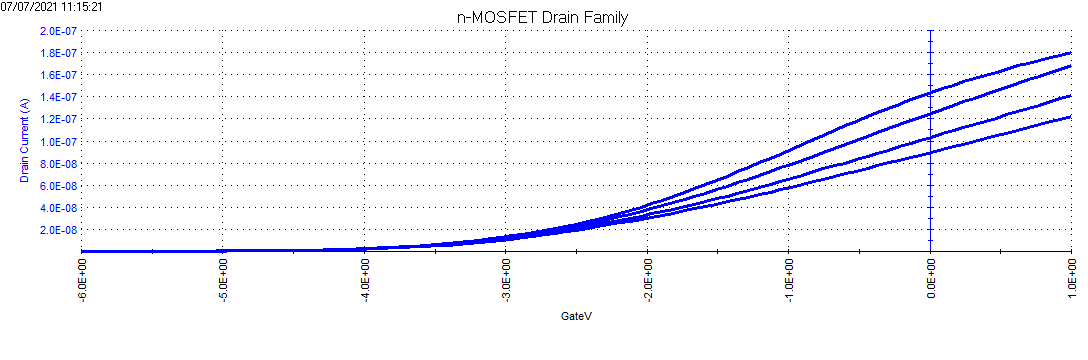

The table this chart was drawn from, first rows:
DrainI(1), DrainV(1), BulkI(1), BulkV(1), GateI(1), GateV(1), DrainI(2), DrainV(2), BulkI(2), BulkV(2), GateI(2), GateV(2), DrainI(3), DrainV(3), BulkI(3), BulkV(3), GateI(3), GateV(3), DrainI(4), DrainV(4), BulkI(4), BulkV(4), GateI(4), GateV(4)
160.2711E-12, 500.0000E-3, 26.6164E-12, 2.0000E+0, -11.9458E-12, -6.0000E+0, 169.4886E-12, 1.0000E+0, 24.2848E-12, 2.0000E+0, -63.1064E-12, -6.0000E+0, 193.9002E-12, 1.5000E+0, 23.6913E-12, 2.0000E+0, -30.3046E-12, -6.0000E+0, 213.6399E-12, 2.0000E+0, 22.4196E-12, 2.0000E+0, -14.7446E-12, -6.0000E+0
168.5626E-12, 500.0000E-3, 22.6315E-12, 2.0000E+0, -9.0441E-12, -5.9240E+0, 178.1589E-12, 1.0000E+0, 20.1728E-12, 2.0000E+0, -8.0348E-12, -5.9240E+0, 180.0950E-12, 1.5000E+0, 21.2750E-12, 2.0000E+0, -15.4363E-12, -5.9240E+0, 201.8129E-12, 2.0000E+0, 18.8162E-12, 2.0000E+0, -9.5067E-12, -5.9240E+0
179.6741E-12, 500.0000E-3, 23.8609E-12, 2.0000E+0, -3.7033E-12, -5.8480E+0, 182.7887E-12, 1.0000E+0, 17.6292E-12, 2.0000E+0, -3.1145E-12, -5.8480E+0, 193.9002E-12, 1.5000E+0, 19.8760E-12, 2.0000E+0, -6.4368E-12, -5.8480E+0, 212.3351E-12, 2.0000E+0, 17.1205E-12, 2.0000E+0, 417.9573E-15, -5.8480E+0
188.3023E-12, 500.0000E-3, 21.6141E-12, 2.0000E+0, -9.3385E-12, -5.7715E+0, 201.6025E-12, 1.0000E+0, 19.2401E-12, 2.0000E+0, -5.2592E-12, -5.7715E+0, 203.4544E-12, 1.5000E+0, 17.2477E-12, 2.0000E+0, -4.6284E-12, -5.7715E+0, 229.2549E-12, 2.0000E+0, 19.5369E-12, 2.0000E+0, -3.7033E-12, -5.7715E+0
190.4910E-12, 500.0000E-3, 20.8934E-12, 2.0000E+0, -3.4509E-12, -5.6955E+0, 215.7444E-12, 1.0000E+0, 16.5270E-12, 2.0000E+0, -4.2500E-12, -5.6955E+0, 226.4770E-12, 1.5000E+0, 16.6965E-12, 2.0000E+0, -1.6426E-12, -5.6955E+0, 236.7467E-12, 2.0000E+0, 16.3998E-12, 2.0000E+0, 3.1094E-12, -5.6955E+0
213.9766E-12, 500.0000E-3, 19.4945E-12, 2.0000E+0, -11.2729E-12, -5.6195E+0, 223.9517E-12, 1.0000E+0, 15.5944E-12, 2.0000E+0, -10.3057E-12, -5.6195E+0, 241.7553E-12, 1.5000E+0, 16.9509E-12, 2.0000E+0, 1.7636E-12, -5.6195E+0, 259.5590E-12, 2.0000E+0, 15.8063E-12, 2.0000E+0, -1.4744E-12, -5.6195E+0
230.2651E-12, 500.0000E-3, 19.3673E-12, 2.0000E+0, -6.0162E-12, -5.5435E+0, 234.3056E-12, 1.0000E+0, 14.5769E-12, 2.0000E+0, 3.0673E-12, -5.5435E+0, 249.2893E-12, 1.5000E+0, 14.1106E-12, 2.0000E+0, 7.4829E-12, -5.5435E+0, 273.6588E-12, 2.0000E+0, 15.4672E-12, 2.0000E+0, 6.4316E-12, -5.5435E+0
246.3851E-12, 500.0000E-3, 18.0531E-12, 2.0000E+0, -3.1566E-12, -5.4675E+0, 259.8115E-12, 1.0000E+0, 12.7116E-12, 2.0000E+0, 3.2355E-12, -5.4675E+0, 269.9129E-12, 1.5000E+0, 15.5095E-12, 2.0000E+0, 1.1328E-12, -5.4675E+0, 293.3985E-12, 2.0000E+0, 14.1530E-12, 2.0000E+0, -128.7581E-15, -5.4675E+0
264.6097E-12, 500.0000E-3, 18.0955E-12, 2.0000E+0, -128.7581E-15, -5.3915E+0, 278.0781E-12, 1.0000E+0, 15.2128E-12, 2.0000E+0, -3.4930E-12, -5.3915E+0, 284.0969E-12, 1.5000E+0, 15.8487E-12, 2.0000E+0, 838.4821E-15, -5.3915E+0, 314.1905E-12, 2.0000E+0, 13.3051E-12, 2.0000E+0, 5.8428E-12, -5.3915E+0
286.2855E-12, 500.0000E-3, 17.8835E-12, 2.0000E+0, -2.3155E-12, -5.3150E+0, 303.8366E-12, 1.0000E+0, 15.5095E-12, 2.0000E+0, 2.5626E-12, -5.3150E+0, 316.2108E-12, 1.5000E+0, 15.1704E-12, 2.0000E+0, 502.0567E-15, -5.3150E+0, 336.2030E-12, 2.0000E+0, 15.0433E-12, 2.0000E+0, -2.8201E-12, -5.3150E+0
308.1718E-12, 500.0000E-3, 17.7988E-12, 2.0000E+0, 922.5953E-15, -5.2390E+0, 333.5935E-12, 1.0000E+0, 11.8214E-12, 2.0000E+0, 1.0066E-12, -5.2390E+0, 339.0651E-12, 1.5000E+0, 14.5346E-12, 2.0000E+0, -1.9370E-12, -5.2390E+0, 367.6856E-12, 2.0000E+0, 12.6693E-12, 2.0000E+0, 922.5953E-15, -5.2390E+0
347.9879E-12, 500.0000E-3, 16.6118E-12, 2.0000E+0, 4.5812E-12, -5.1630E+0, 356.3637E-12, 1.0000E+0, 14.3226E-12, 2.0000E+0, 1.8898E-12, -5.1630E+0, 363.5609E-12, 1.5000E+0, 15.2552E-12, 2.0000E+0, -5.6377E-12, -5.1630E+0, 387.3412E-12, 2.0000E+0, 13.3051E-12, 2.0000E+0, -1.1380E-12, -5.1630E+0
380.7753E-12, 500.0000E-3, 17.4597E-12, 2.0000E+0, 2.3524E-12, -5.0870E+0, 390.1190E-12, 1.0000E+0, 14.6617E-12, 2.0000E+0, -549.2828E-15, -5.0870E+0, 397.3583E-12, 1.5000E+0, 14.6617E-12, 2.0000E+0, -7.4040E-12, -5.0870E+0, 433.6811E-12, 2.0000E+0, 15.5520E-12, 2.0000E+0, -6.8993E-12, -5.0870E+0
427.7045E-12, 500.0000E-3, 15.4672E-12, 2.0000E+0, 1.0487E-12, -5.0110E+0, 423.2431E-12, 1.0000E+0, 12.3301E-12, 2.0000E+0, 3.9084E-12, -5.0110E+0, 437.8900E-12, 1.5000E+0, 15.9758E-12, 2.0000E+0, -4.9228E-12, -5.0110E+0, 462.1333E-12, 2.0000E+0, 13.5595E-12, 2.0000E+0, 880.5456E-15, -5.0110E+0
470.9299E-12, 500.0000E-3, 16.6542E-12, 2.0000E+0, -3.2407E-12, -4.9350E+0, 468.7412E-12, 1.0000E+0, 12.4997E-12, 2.0000E+0, 3.0673E-12, -4.9350E+0, 486.7132E-12, 1.5000E+0, 15.5944E-12, 2.0000E+0, 1.1749E-12, -4.9350E+0, 514.0290E-12, 2.0000E+0, 13.0084E-12, 2.0000E+0, 1.0908E-12, -4.9350E+0
527.4133E-12, 500.0000E-3, 16.3574E-12, 2.0000E+0, -1.6426E-12, -4.8585E+0, 518.0275E-12, 1.0000E+0, 13.5171E-12, 2.0000E+0, 1.8057E-12, -4.8585E+0, 535.0735E-12, 1.5000E+0, 14.1106E-12, 2.0000E+0, 5.9690E-12, -4.8585E+0, 565.3775E-12, 2.0000E+0, 15.0433E-12, 2.0000E+0, -3.5771E-12, -4.8585E+0
596.9443E-12, 500.0000E-3, 15.2976E-12, 2.0000E+0, -759.5452E-15, -4.7825E+0, 581.3713E-12, 1.0000E+0, 10.8040E-12, 2.0000E+0, 5.8849E-12, -4.7825E+0, 600.7322E-12, 1.5000E+0, 14.8313E-12, 2.0000E+0, 1.3431E-12, -4.7825E+0, 626.8696E-12, 2.0000E+0, 12.9236E-12, 2.0000E+0, -3.7453E-12, -4.7825E+0
669.7161E-12, 500.0000E-3, 16.6118E-12, 2.0000E+0, 3.6140E-12, -4.7065E+0, 645.3045E-12, 1.0000E+0, 13.2628E-12, 2.0000E+0, 1.5534E-12, -4.7065E+0, 659.2781E-12, 1.5000E+0, 14.4497E-12, 2.0000E+0, 2.5626E-12, -4.7065E+0, 700.0623E-12, 2.0000E+0, 13.6867E-12, 2.0000E+0, 123.5817E-15, -4.7065E+0
762.9012E-12, 500.0000E-3, 16.5270E-12, 2.0000E+0, -1.0118E-12, -4.6305E+0, 721.7802E-12, 1.0000E+0, 13.8563E-12, 2.0000E+0, 5.4643E-12, -4.6305E+0, 748.9697E-12, 1.5000E+0, 14.4921E-12, 2.0000E+0, 4.8756E-12, -4.6305E+0, 790.0485E-12, 2.0000E+0, 16.0183E-12, 2.0000E+0, 5.4643E-12, -4.6305E+0
862.6941E-12, 500.0000E-3, 14.2378E-12, 2.0000E+0, -381.0702E-15, -4.5545E+0, 827.4657E-12, 1.0000E+0, 9.1507E-12, 2.0000E+0, 5.0859E-12, -4.5545E+0, 856.2124E-12, 1.5000E+0, 12.9236E-12, 2.0000E+0, 4.0766E-12, -4.5545E+0, 902.1315E-12, 2.0000E+0, 12.2453E-12, 2.0000E+0, 1.1749E-12, -4.5545E+0
998.0523E-12, 500.0000E-3, 13.6867E-12, 2.0000E+0, -296.9708E-15, -4.4785E+0, 952.4279E-12, 1.0000E+0, 13.6443E-12, 2.0000E+0, 7.2726E-12, -4.4785E+0, 978.3968E-12, 1.5000E+0, 13.6867E-12, 2.0000E+0, 2.1000E-12, -4.4785E+0, 1.0304E-9, 2.0000E+0, 12.4997E-12, 2.0000E+0, 8.0717E-12, -4.4785E+0
1.1564E-9, 500.0000E-3, 15.9758E-12, 2.0000E+0, 1.0066E-12, -4.4020E+0, 1.0971E-9, 1.0000E+0, 11.7790E-12, 2.0000E+0, 10.4687E-12, -4.4020E+0, 1.1273E-9, 1.5000E+0, 13.6443E-12, 2.0000E+0, 2.9411E-12, -4.4020E+0, 1.1813E-9, 2.0000E+0, 15.8063E-12, 2.0000E+0, 5.8849E-12, -4.4020E+0
1.3542E-9, 500.0000E-3, 14.0683E-12, 2.0000E+0, -3.8715E-12, -4.3260E+0, 1.2774E-9, 1.0000E+0, 10.9736E-12, 2.0000E+0, 5.7587E-12, -4.3260E+0, 1.3082E-9, 1.5000E+0, 13.6867E-12, 2.0000E+0, 10.1323E-12, -4.3260E+0, 1.3573E-9, 2.0000E+0, 12.6693E-12, 2.0000E+0, 165.6314E-15, -4.3260E+0
1.5831E-9, 500.0000E-3, 14.1106E-12, 2.0000E+0, 249.7447E-15, -4.2500E+0, 1.4915E-9, 1.0000E+0, 11.7790E-12, 2.0000E+0, 5.8008E-12, -4.2500E+0, 1.5028E-9, 1.5000E+0, 12.5844E-12, 2.0000E+0, 13.6648E-12, -4.2500E+0, 1.5553E-9, 2.0000E+0, 13.8986E-12, 2.0000E+0, 1.1749E-12, -4.2500E+0
1.8474E-9, 500.0000E-3, 14.6193E-12, 2.0000E+0, 3.3196E-12, -4.1740E+0, 1.7107E-9, 1.0000E+0, 12.5421E-12, 2.0000E+0, 3.8663E-12, -4.1740E+0, 1.7271E-9, 1.5000E+0, 12.9660E-12, 2.0000E+0, 3.9084E-12, -4.1740E+0, 1.7818E-9, 2.0000E+0, 14.6193E-12, 2.0000E+0, 1.5534E-12, -4.1740E+0
2.1434E-9, 500.0000E-3, 15.3400E-12, 2.0000E+0, 1.3851E-12, -4.0980E+0, 1.9640E-9, 1.0000E+0, 11.0160E-12, 2.0000E+0, 2.0580E-12, -4.0980E+0, 1.9674E-9, 1.5000E+0, 13.6867E-12, 2.0000E+0, 8.4502E-12, -4.0980E+0, 2.0143E-9, 2.0000E+0, 12.6693E-12, 2.0000E+0, 1.7216E-12, -4.0980E+0
2.4702E-9, 500.0000E-3, 14.6193E-12, 2.0000E+0, 8.6604E-12, -4.0215E+0, 2.2502E-9, 1.0000E+0, 11.3127E-12, 2.0000E+0, 6.7680E-12, -4.0215E+0, 2.2369E-9, 1.5000E+0, 12.2030E-12, 2.0000E+0, 10.3426E-12, -4.0215E+0, 2.2831E-9, 2.0000E+0, 12.8812E-12, 2.0000E+0, 796.4324E-15, -4.0215E+0
2.8431E-9, 500.0000E-3, 15.0857E-12, 2.0000E+0, -465.1834E-15, -3.9455E+0, 2.5709E-9, 1.0000E+0, 11.4399E-12, 2.0000E+0, 10.4687E-12, -3.9455E+0, 2.5239E-9, 1.5000E+0, 12.5421E-12, 2.0000E+0, 7.5670E-12, -3.9455E+0, 2.5759E-9, 2.0000E+0, 14.3226E-12, 2.0000E+0, 3.8243E-12, -3.9455E+0
3.2669E-9, 500.0000E-3, 12.7964E-12, 2.0000E+0, 8.4081E-12, -3.8695E+0, 2.9251E-9, 1.0000E+0, 10.7616E-12, 2.0000E+0, 4.6233E-12, -3.8695E+0, 2.8638E-9, 1.5000E+0, 11.9062E-12, 2.0000E+0, -2.9043E-12, -3.8695E+0, 2.9014E-9, 2.0000E+0, 12.9236E-12, 2.0000E+0, 2.6467E-12, -3.8695E+0
3.7327E-9, 500.0000E-3, 16.2302E-12, 2.0000E+0, -2.1473E-12, -3.7935E+0, 3.3236E-9, 1.0000E+0, 11.4823E-12, 2.0000E+0, 9.8379E-12, -3.7935E+0, 3.2390E-9, 1.5000E+0, 12.6693E-12, 2.0000E+0, 3.6140E-12, -3.7935E+0, 3.2709E-9, 2.0000E+0, 13.2628E-12, 2.0000E+0, 6.8101E-12, -3.7935E+0
4.2641E-9, 500.0000E-3, 15.5520E-12, 2.0000E+0, 8.1978E-12, -3.7175E+0, 3.7802E-9, 1.0000E+0, 12.3725E-12, 2.0000E+0, 9.7959E-12, -3.7175E+0, 3.6626E-9, 1.5000E+0, 12.7116E-12, 2.0000E+0, 3.6140E-12, -3.7175E+0, 3.6766E-9, 2.0000E+0, 13.2204E-12, 2.0000E+0, 5.5905E-12, -3.7175E+0
4.8594E-9, 500.0000E-3, 12.7540E-12, 2.0000E+0, -1.6006E-12, -3.6415E+0, 4.2982E-9, 1.0000E+0, 9.6170E-12, 2.0000E+0, 11.6883E-12, -3.6415E+0, 4.1276E-9, 1.5000E+0, 11.6094E-12, 2.0000E+0, 2.2683E-12, -3.6415E+0, 4.1283E-9, 2.0000E+0, 13.0084E-12, 2.0000E+0, 3.7401E-12, -3.6415E+0
5.5230E-9, 500.0000E-3, 13.7714E-12, 2.0000E+0, -1.5165E-12, -3.5650E+0, 4.8760E-9, 1.0000E+0, 9.3626E-12, 2.0000E+0, 6.7680E-12, -3.5650E+0, 4.6559E-9, 1.5000E+0, 11.3127E-12, 2.0000E+0, 7.4829E-12, -3.5650E+0, 4.6425E-9, 2.0000E+0, 13.6019E-12, 2.0000E+0, -254.9072E-15, -3.5650E+0
6.2798E-9, 500.0000E-3, 14.4074E-12, 2.0000E+0, 4.4551E-12, -3.4890E+0, 5.5275E-9, 1.0000E+0, 12.3301E-12, 2.0000E+0, 7.3988E-12, -3.4890E+0, 5.2435E-9, 1.5000E+0, 11.3127E-12, 2.0000E+0, 8.8707E-12, -3.4890E+0, 5.2085E-9, 2.0000E+0, 12.7116E-12, 2.0000E+0, -465.1834E-15, -3.4890E+0
7.1032E-9, 500.0000E-3, 15.1280E-12, 2.0000E+0, 11.8565E-12, -3.4130E+0, 6.2635E-9, 1.0000E+0, 10.6768E-12, 2.0000E+0, 8.1558E-12, -3.4130E+0, 5.9050E-9, 1.5000E+0, 11.0160E-12, 2.0000E+0, 5.2961E-12, -3.4130E+0, 5.8322E-9, 2.0000E+0, 11.8214E-12, 2.0000E+0, 2.3524E-12, -3.4130E+0
8.0484E-9, 500.0000E-3, 15.8063E-12, 2.0000E+0, 14.9264E-12, -3.3370E+0, 7.0844E-9, 1.0000E+0, 10.6344E-12, 2.0000E+0, 11.8145E-12, -3.3370E+0, 6.6437E-9, 1.5000E+0, 12.3301E-12, 2.0000E+0, 11.6042E-12, -3.3370E+0, 6.5320E-9, 2.0000E+0, 13.5595E-12, 2.0000E+0, 1.0908E-12, -3.3370E+0
9.0608E-9, 500.0000E-3, 14.4497E-12, 2.0000E+0, 13.9592E-12, -3.2610E+0, 7.9962E-9, 1.0000E+0, 13.0084E-12, 2.0000E+0, 8.5763E-12, -3.2610E+0, 7.4648E-9, 1.5000E+0, 14.2378E-12, 2.0000E+0, 10.7631E-12, -3.2610E+0, 7.3020E-9, 2.0000E+0, 12.5844E-12, 2.0000E+0, 3.3196E-12, -3.2610E+0
10.1628E-9, 500.0000E-3, 13.3476E-12, 2.0000E+0, 10.0482E-12, -3.1850E+0, 9.0061E-9, 1.0000E+0, 12.2030E-12, 2.0000E+0, 1.4272E-12, -3.1850E+0, 8.3797E-9, 1.5000E+0, 12.1606E-12, 2.0000E+0, 11.8145E-12, -3.1850E+0, 8.1411E-9, 2.0000E+0, 13.0932E-12, 2.0000E+0, 460.0070E-15, -3.1850E+0
11.3798E-9, 500.0000E-3, 14.7041E-12, 2.0000E+0, 9.5015E-12, -3.1085E+0, 10.1652E-9, 1.0000E+0, 11.0160E-12, 2.0000E+0, 2.8570E-12, -3.1085E+0, 9.3909E-9, 1.5000E+0, 11.7790E-12, 2.0000E+0, 11.5201E-12, -3.1085E+0, 9.0658E-9, 2.0000E+0, 11.9910E-12, 2.0000E+0, 3.6560E-12, -3.1085E+0
12.6814E-9, 500.0000E-3, 13.1780E-12, 2.0000E+0, 7.2726E-12, -3.0325E+0, 11.4219E-9, 1.0000E+0, 11.4399E-12, 2.0000E+0, 8.6604E-12, -3.0325E+0, 10.4915E-9, 1.5000E+0, 11.6942E-12, 2.0000E+0, 5.1700E-12, -3.0325E+0, 10.0798E-9, 2.0000E+0, 11.5247E-12, 2.0000E+0, 12.6976E-12, -3.0325E+0
14.0830E-9, 500.0000E-3, 13.9411E-12, 2.0000E+0, 11.0995E-12, -2.9565E+0, 12.7871E-9, 1.0000E+0, 10.5072E-12, 2.0000E+0, 8.1558E-12, -2.9565E+0, 11.6976E-9, 1.5000E+0, 11.1432E-12, 2.0000E+0, 16.8189E-12, -2.9565E+0, 11.1655E-9, 2.0000E+0, 11.9486E-12, 2.0000E+0, -1.2641E-12, -2.9565E+0
15.5935E-9, 500.0000E-3, 15.5944E-12, 2.0000E+0, 6.7260E-12, -2.8805E+0, 14.2690E-9, 1.0000E+0, 11.0160E-12, 2.0000E+0, 8.8707E-12, -2.8805E+0, 13.0057E-9, 1.5000E+0, 12.2030E-12, 2.0000E+0, 13.5807E-12, -2.8805E+0, 12.3447E-9, 2.0000E+0, 12.4573E-12, 2.0000E+0, -1.2641E-12, -2.8805E+0
17.2045E-9, 500.0000E-3, 12.3301E-12, 2.0000E+0, 10.6790E-12, -2.8045E+0, 15.8312E-9, 1.0000E+0, 12.2030E-12, 2.0000E+0, 8.1137E-12, -2.8045E+0, 14.3996E-9, 1.5000E+0, 13.8138E-12, 2.0000E+0, 5.0438E-12, -2.8045E+0, 13.6004E-9, 2.0000E+0, 11.5670E-12, 2.0000E+0, 3.6981E-12, -2.8045E+0
18.9105E-9, 500.0000E-3, 14.3650E-12, 2.0000E+0, 4.1607E-12, -2.7285E+0, 17.5104E-9, 1.0000E+0, 10.7192E-12, 2.0000E+0, 4.6233E-12, -2.7285E+0, 15.8715E-9, 1.5000E+0, 12.7116E-12, 2.0000E+0, 6.1793E-12, -2.7285E+0, 14.9426E-9, 2.0000E+0, 10.7192E-12, 2.0000E+0, 5.5485E-12, -2.7285E+0
20.7370E-9, 500.0000E-3, 15.4248E-12, 2.0000E+0, 5.0018E-12, -2.6520E+0, 19.2627E-9, 1.0000E+0, 9.8290E-12, 2.0000E+0, 8.3660E-12, -2.6520E+0, 17.4544E-9, 1.5000E+0, 12.7116E-12, 2.0000E+0, 3.7822E-12, -2.6520E+0, 16.3514E-9, 2.0000E+0, 12.7116E-12, 2.0000E+0, 8.9969E-12, -2.6520E+0
22.6765E-9, 500.0000E-3, 12.9660E-12, 2.0000E+0, 2.6047E-12, -2.5760E+0, 21.1027E-9, 1.0000E+0, 12.2877E-12, 2.0000E+0, 7.8614E-12, -2.5760E+0, 19.0618E-9, 1.5000E+0, 12.3725E-12, 2.0000E+0, 9.2492E-12, -2.5760E+0, 17.8043E-9, 2.0000E+0, 11.0583E-12, 2.0000E+0, 5.8008E-12, -2.5760E+0
24.7449E-9, 500.0000E-3, 12.7540E-12, 2.0000E+0, 5.2120E-12, -2.5000E+0, 23.0214E-9, 1.0000E+0, 12.0334E-12, 2.0000E+0, 11.8986E-12, -2.5000E+0, 20.7467E-9, 1.5000E+0, 12.6693E-12, 2.0000E+0, 14.0854E-12, -2.5000E+0, 19.3239E-9, 2.0000E+0, 11.5247E-12, 2.0000E+0, 1.3431E-12, -2.5000E+0
26.9677E-9, 500.0000E-3, 14.8737E-12, 2.0000E+0, 5.7167E-12, -2.4240E+0, 25.0080E-9, 1.0000E+0, 10.6344E-12, 2.0000E+0, 3.2355E-12, -2.4240E+0, 22.4949E-9, 1.5000E+0, 12.4997E-12, 2.0000E+0, 11.7303E-12, -2.4240E+0, 20.9124E-9, 2.0000E+0, 14.3650E-12, 2.0000E+0, 1.0908E-12, -2.4240E+0
29.3184E-9, 500.0000E-3, 13.7291E-12, 2.0000E+0, 7.5250E-12, -2.3480E+0, 27.0728E-9, 1.0000E+0, 10.9312E-12, 2.0000E+0, 4.7915E-12, -2.3480E+0, 24.2887E-9, 1.5000E+0, 13.0508E-12, 2.0000E+0, 14.1695E-12, -2.3480E+0, 22.5165E-9, 2.0000E+0, 12.4149E-12, 2.0000E+0, -1.1380E-12, -2.3480E+0
31.8193E-9, 500.0000E-3, 13.2204E-12, 2.0000E+0, 7.4409E-12, -2.2715E+0, 29.2009E-9, 1.0000E+0, 11.6519E-12, 2.0000E+0, 2.1000E-12, -2.2715E+0, 26.1462E-9, 1.5000E+0, 11.6094E-12, 2.0000E+0, 15.6413E-12, -2.2715E+0, 24.1491E-9, 2.0000E+0, 13.0508E-12, 2.0000E+0, 5.8428E-12, -2.2715E+0
34.4260E-9, 500.0000E-3, 15.5520E-12, 2.0000E+0, 6.0531E-12, -2.1955E+0, 31.4234E-9, 1.0000E+0, 12.2453E-12, 2.0000E+0, 11.2678E-12, -2.1955E+0, 28.0407E-9, 1.5000E+0, 10.3377E-12, 2.0000E+0, 14.7582E-12, -2.1955E+0, 25.8359E-9, 2.0000E+0, 13.0932E-12, 2.0000E+0, 2.1000E-12, -2.1955E+0
37.2162E-9, 500.0000E-3, 13.7291E-12, 2.0000E+0, 8.2399E-12, -2.1195E+0, 33.7583E-9, 1.0000E+0, 11.2703E-12, 2.0000E+0, 10.5529E-12, -2.1195E+0, 29.9683E-9, 1.5000E+0, 10.0409E-12, 2.0000E+0, 9.9220E-12, -2.1195E+0, 27.5391E-9, 2.0000E+0, 13.7714E-12, 2.0000E+0, -843.6585E-15, -2.1195E+0
40.1149E-9, 500.0000E-3, 13.7714E-12, 2.0000E+0, 6.2213E-12, -2.0435E+0, 36.1690E-9, 1.0000E+0, 11.1007E-12, 2.0000E+0, 11.3098E-12, -2.0435E+0, 31.9689E-9, 1.5000E+0, 10.8888E-12, 2.0000E+0, 12.0668E-12, -2.0435E+0, 29.3038E-9, 2.0000E+0, 12.7540E-12, 2.0000E+0, 5.7587E-12, -2.0435E+0
43.1453E-9, 500.0000E-3, 14.5346E-12, 2.0000E+0, 5.5485E-12, -1.9675E+0, 38.6933E-9, 1.0000E+0, 10.5920E-12, 2.0000E+0, 6.7680E-12, -1.9675E+0, 34.0244E-9, 1.5000E+0, 12.4573E-12, 2.0000E+0, 9.5436E-12, -1.9675E+0, 31.0860E-9, 2.0000E+0, 13.0084E-12, 2.0000E+0, 4.7074E-12, -1.9675E+0
46.3284E-9, 500.0000E-3, 13.8986E-12, 2.0000E+0, 10.9313E-12, -1.8915E+0, 41.2730E-9, 1.0000E+0, 12.7116E-12, 2.0000E+0, 12.8238E-12, -1.8915E+0, 36.1823E-9, 1.5000E+0, 11.1007E-12, 2.0000E+0, 9.9641E-12, -1.8915E+0, 32.9347E-9, 2.0000E+0, 12.2453E-12, 2.0000E+0, 5.2120E-12, -1.8915E+0
49.6710E-9, 500.0000E-3, 14.7041E-12, 2.0000E+0, 8.9969E-12, -1.8150E+0, 43.9921E-9, 1.0000E+0, 11.2703E-12, 2.0000E+0, 9.2071E-12, -1.8150E+0, 38.3612E-9, 1.5000E+0, 10.5920E-12, 2.0000E+0, 5.4643E-12, -1.8150E+0, 34.8195E-9, 2.0000E+0, 13.8986E-12, 2.0000E+0, -44.6448E-15, -1.8150E+0
53.1293E-9, 500.0000E-3, 13.8563E-12, 2.0000E+0, 12.4453E-12, -1.7390E+0, 46.7920E-9, 1.0000E+0, 10.4225E-12, 2.0000E+0, 10.0482E-12, -1.7390E+0, 40.6282E-9, 1.5000E+0, 12.2030E-12, 2.0000E+0, 10.2585E-12, -1.7390E+0, 36.7145E-9, 2.0000E+0, 12.5421E-12, 2.0000E+0, 7.6091E-12, -1.7390E+0
56.7043E-9, 500.0000E-3, 13.6867E-12, 2.0000E+0, 9.5015E-12, -1.6630E+0, 49.6660E-9, 1.0000E+0, 12.6269E-12, 2.0000E+0, 4.6233E-12, -1.6630E+0, 42.9308E-9, 1.5000E+0, 9.6170E-12, 2.0000E+0, 14.8423E-12, -1.6630E+0, 38.6866E-9, 2.0000E+0, 11.6942E-12, 2.0000E+0, 8.9548E-12, -1.6630E+0
60.4276E-9, 500.0000E-3, 13.0084E-12, 2.0000E+0, 9.6697E-12, -1.5870E+0, 52.6249E-9, 1.0000E+0, 11.5670E-12, 2.0000E+0, 4.8756E-12, -1.5870E+0, 45.3351E-9, 1.5000E+0, 12.2453E-12, 2.0000E+0, 12.0668E-12, -1.5870E+0, 40.6893E-9, 2.0000E+0, 12.4149E-12, 2.0000E+0, 2.9411E-12, -1.5870E+0
64.1733E-9, 500.0000E-3, 14.8737E-12, 2.0000E+0, 9.7118E-12, -1.5110E+0, 55.6995E-9, 1.0000E+0, 11.7366E-12, 2.0000E+0, 9.7959E-12, -1.5110E+0, 47.7244E-9, 1.5000E+0, 11.9062E-12, 2.0000E+0, 9.3333E-12, -1.5110E+0, 42.7819E-9, 2.0000E+0, 13.6443E-12, 2.0000E+0, 5.9690E-12, -1.5110E+0
... 33 more rows
